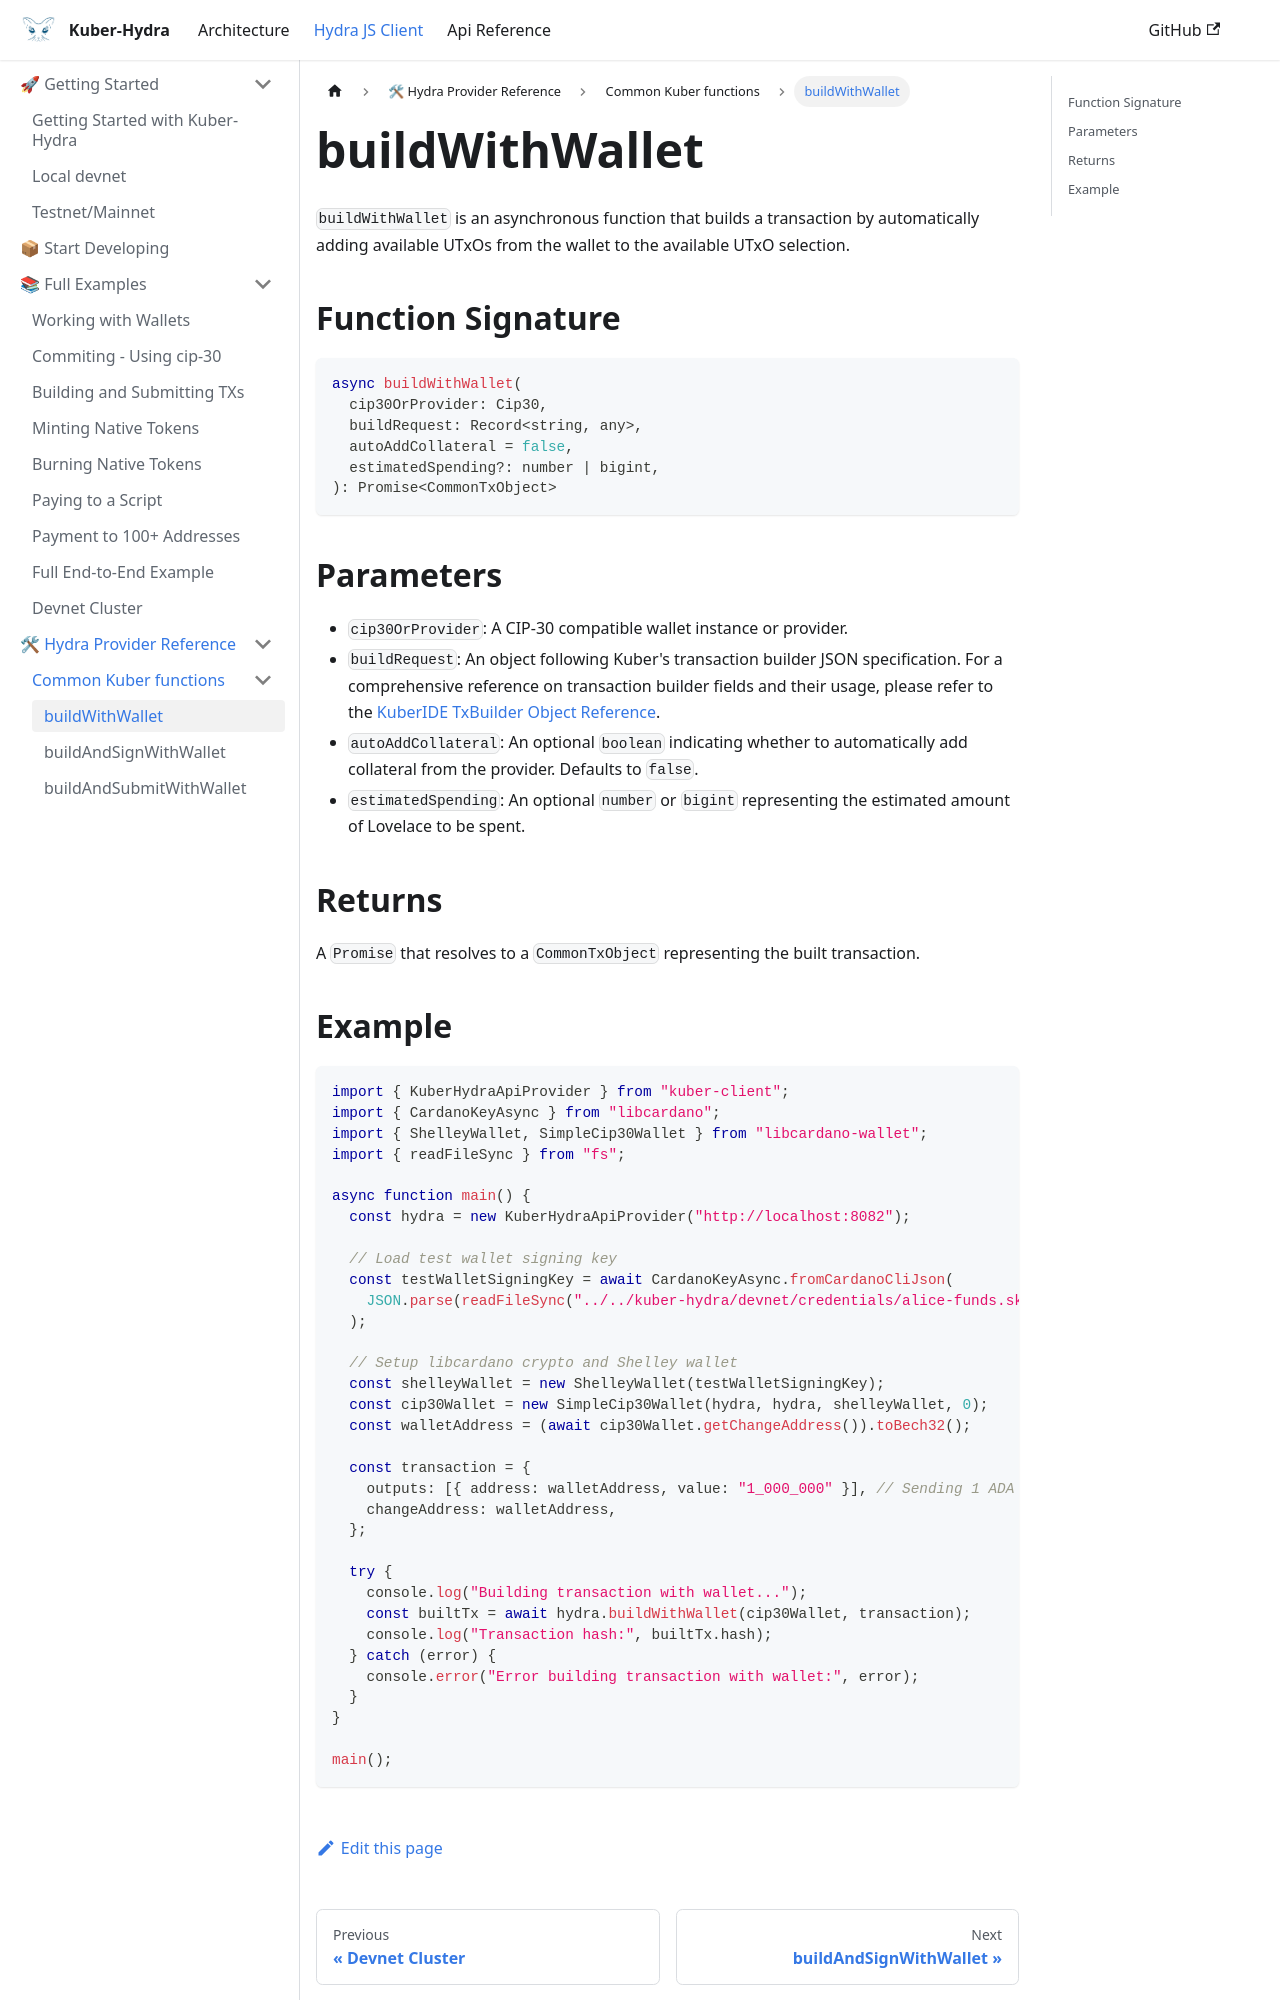

repository: dQuadrant/kuber · page: hydra_docusaurus/docs/hydra-js-client/kuber-provider/buildWithWallet/index.html · generator: docusaurus

---
sidebar_position: 4
sidebar_label: buildWithWallet
---

# buildWithWallet

`buildWithWallet` is an asynchronous function that builds a transaction by automatically adding available UTxOs from the wallet to the available UTxO selection.

## Function Signature

```typescript
async buildWithWallet(
  cip30OrProvider: Cip30,
  buildRequest: Record<string, any>,
  autoAddCollateral = false,
  estimatedSpending?: number | bigint,
): Promise<CommonTxObject>
```

## Parameters

- `cip30OrProvider`: A CIP-30 compatible wallet instance or provider.
- `buildRequest`: An object following Kuber's transaction builder JSON specification. For a comprehensive reference on transaction builder fields and their usage, please refer to the [KuberIDE TxBuilder Object Reference](https://kuberide.com/kuber/docs/tx-builder-reference).
- `autoAddCollateral`: An optional `boolean` indicating whether to automatically add collateral from the provider. Defaults to `false`.
- `estimatedSpending`: An optional `number` or `bigint` representing the estimated amount of Lovelace to be spent.

## Returns

A `Promise` that resolves to a `CommonTxObject` representing the built transaction.
